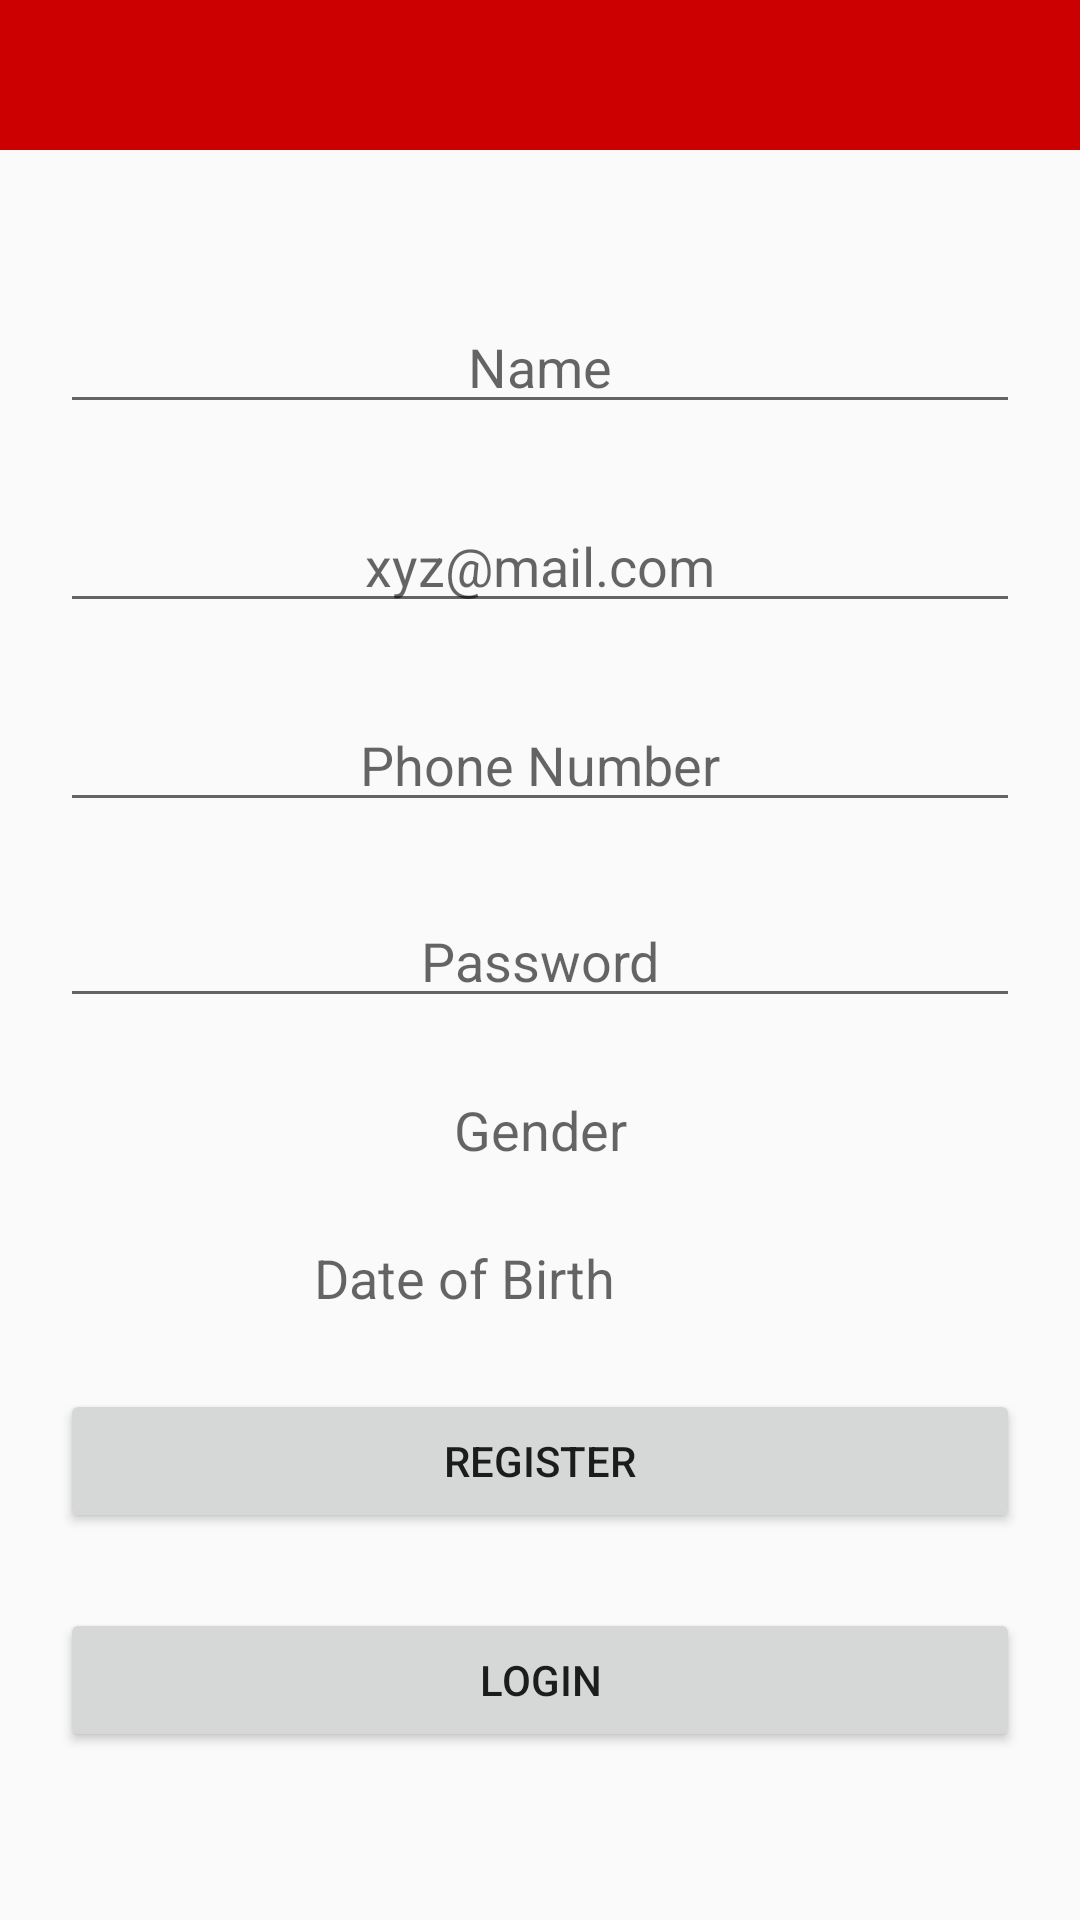

Reconstruct the res/layout file that produces this screen, plus the resources it refers to.
<!-- AndroidManifest.xml: application theme AppTheme -->
<!-- res/layout/activity_signup_user.xml -->
<?xml version="1.0" encoding="utf-8"?>
<androidx.constraintlayout.widget.ConstraintLayout
    xmlns:android="http://schemas.android.com/apk/res/android"
    xmlns:app="http://schemas.android.com/apk/res-auto"
    xmlns:tools="http://schemas.android.com/tools"
    android:layout_width="match_parent"
    android:layout_height="match_parent"
    tools:context=".Signup_user">
    <include
        layout="@layout/toolbar_layout"/>
//hello
    <EditText
        android:id="@+id/Signup_Name"
        android:layout_width="0dp"
        android:layout_height="wrap_content"
        android:layout_marginStart="20dp"
        android:layout_marginTop="50dp"

        android:layout_marginEnd="20dp"
        android:ems="10"
        android:hint="Name"
        android:inputType="textPersonName"
        android:textAlignment="center"
        app:layout_constraintEnd_toEndOf="parent"
        app:layout_constraintStart_toStartOf="parent"
        app:layout_constraintTop_toBottomOf="@+id/toolbar" />

    <EditText
        android:id="@+id/Signup_Email"
        android:layout_width="match_parent"
        android:layout_height="wrap_content"
        android:layout_marginStart="20dp"
        android:layout_marginTop="25dp"
        android:layout_marginEnd="20dp"
        android:ems="10"
        android:hint="xyz@mail.com"
        android:inputType="textPersonName"
        android:textAlignment="center"
        app:layout_constraintEnd_toEndOf="parent"
        app:layout_constraintStart_toStartOf="parent"
        app:layout_constraintTop_toBottomOf="@+id/Signup_Name" />

    <EditText
        android:id="@+id/Signup_Phone"
        android:layout_width="match_parent"
        android:layout_height="wrap_content"
        android:layout_marginStart="20dp"
        android:layout_marginTop="25dp"
        android:layout_marginEnd="20dp"

        android:ems="10"
        android:hint="Phone Number"
        android:inputType="number"
        android:maxLength="10"
        android:textAlignment="center"
        app:layout_constraintEnd_toEndOf="parent"
        app:layout_constraintStart_toStartOf="parent"
        app:layout_constraintTop_toBottomOf="@+id/Signup_Email" />

    <TextView
        android:id="@+id/Signup_Gender"
        android:layout_width="match_parent"
        android:layout_height="wrap_content"
        android:layout_marginStart="20dp"
        android:layout_marginTop="25dp"
        android:layout_marginEnd="20dp"
        android:ems="10"
        android:textSize="18sp"
        android:hint="Gender"
        android:inputType="textPersonName"
        android:onClick="Display_genderdialog"
        android:textAlignment="center"
        app:layout_constraintEnd_toEndOf="parent"
        app:layout_constraintStart_toStartOf="parent"
        app:layout_constraintTop_toBottomOf="@+id/Signup_Password" />


    <TextView
        android:id="@+id/Signup_Age"
        android:layout_width="371dp"

        android:layout_height="wrap_content"
        android:layout_marginTop="25dp"
        android:layout_marginEnd="20dp"
        android:clickable="true"
        android:ems="10"
android:textSize="18sp"

        android:hint="Date of Birth"
        android:inputType="number"
        android:onClick="setDate"
        android:textAlignment="center"


        app:layout_constraintEnd_toEndOf="parent"
        app:layout_constraintTop_toBottomOf="@+id/Signup_Gender" />


    <EditText
        android:id="@+id/Signup_Password"
        android:layout_width="match_parent"
        android:layout_height="wrap_content"
        android:layout_marginStart="20dp"

        android:layout_marginTop="24dp"
        android:layout_marginEnd="20dp"
        android:ems="10"
        android:hint="Password"
        android:inputType="textPassword"
        android:onClick="Display_genderdialog"
        android:textAlignment="center"
        app:layout_constraintEnd_toEndOf="parent"
        app:layout_constraintHorizontal_bias="1.0"
        app:layout_constraintStart_toStartOf="parent"
        app:layout_constraintTop_toBottomOf="@+id/Signup_Phone" />

    <Button
        android:id="@+id/Signup_Register_Bn"
        android:layout_width="match_parent"
        android:layout_height="wrap_content"
        android:layout_marginTop="25dp"
        android:layout_marginEnd="20dp"
        android:layout_marginStart="20dp"
        android:onClick="UserRegister"
        android:text="Register"
        android:textAlignment="center"

        app:layout_constraintEnd_toEndOf="parent"
        app:layout_constraintStart_toStartOf="parent"
        app:layout_constraintTop_toBottomOf="@+id/Signup_Age" />

    <Button
        android:id="@+id/Login_Register_Bn"
        android:layout_width="match_parent"
        android:layout_height="wrap_content"
        android:layout_marginStart="20dp"
        android:layout_marginTop="25dp"
        android:layout_marginEnd="20dp"
        android:onClick="Login"
        android:text="Login"
        android:textAlignment="center"

        app:layout_constraintEnd_toEndOf="parent"
        app:layout_constraintStart_toStartOf="parent"
        app:layout_constraintTop_toBottomOf="@+id/Signup_Register_Bn" />
</androidx.constraintlayout.widget.ConstraintLayout>
<!-- res/layout/toolbar_layout.xml (included above) -->
<?xml version="1.0" encoding="utf-8"?>
<androidx.appcompat.widget.Toolbar xmlns:android="http://schemas.android.com/apk/res/android"
    android:layout_width="match_parent"
    android:layout_height="50dp"
    xmlns:app="http://schemas.android.com/apk/res-auto"

    android:background="@color/redcolor"
    android:id="@+id/toolbar">


</androidx.appcompat.widget.Toolbar>
<!-- resources referenced by this layout -->
<resources>
  <color name="redcolor">#CC0000</color>
  <style name="AppTheme" parent="Theme.AppCompat.Light.NoActionBar">
  
  
  
          
          <item name="colorPrimary">@color/colorPrimary</item>
          <item name="colorPrimaryDark">@color/colorPrimaryDark</item>
          <item name="colorAccent">@color/colorAccent</item>
      </style>
  <color name="colorPrimary">#008577</color>
  <color name="colorPrimaryDark">#00574B</color>
  <color name="colorAccent">#D81B60</color>
</resources>
